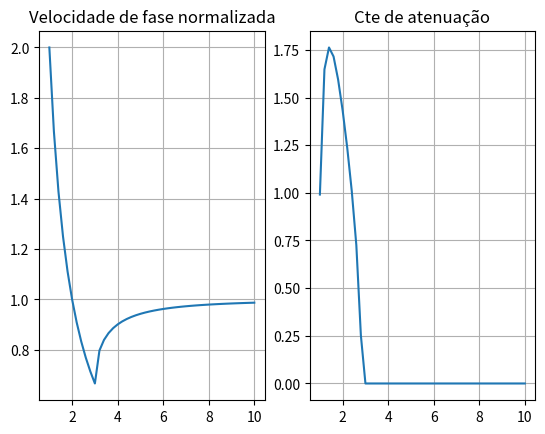

Here is the Python script that generated this plot:
import scipy.constants as sp
import numpy as np
import matplotlib.pyplot as plt


S = 1/np.sqrt(2)
# S = 0.5
Nt = (2*np.pi*S)/(np.arccos(1-2*(S**2)))
c = sp.speed_of_light
lmax = 10
lmin = 1
jump = 0.2
R1 = []
R2 = []

'''FUNÇÕES UTILIZADAS'''


def calcVtil(N):
    if N >= Nt:
        return (2*np.pi*c)/(N*np.arccos(1 + 4*(np.cos(np.pi/N) - 1)))
    else:
        return (2*c)/N


def zeta(N):
    return 1 + ((1/S)**2)*(np.cos(2*np.pi*S/N) - 1)


def calcAt(N):
    if N >= Nt:
        return 0
    else:
        return -np.log(-zeta(N) - np.sqrt(zeta(N)**2 - 1))


'''Calculo dos valores da velocidade de fase e da cte de atenuação'''
N = 1
while N <= lmax:
    R1.append(calcVtil(N)/c)
    R2.append(calcAt(N))
    N += jump

'''PLOT DOS RESULTADOS'''
N = np.arange(lmin, lmax + jump, jump)

fig, ax = plt.subplots(1, 2)
ax[0].plot(N, R1)
ax[1].plot(N, R2)
ax[0].grid(True)
ax[1].grid(True)
ax[0].set_title("Velocidade de fase normalizada")
ax[1].set_title("Cte de atenuação")
plt.show()
